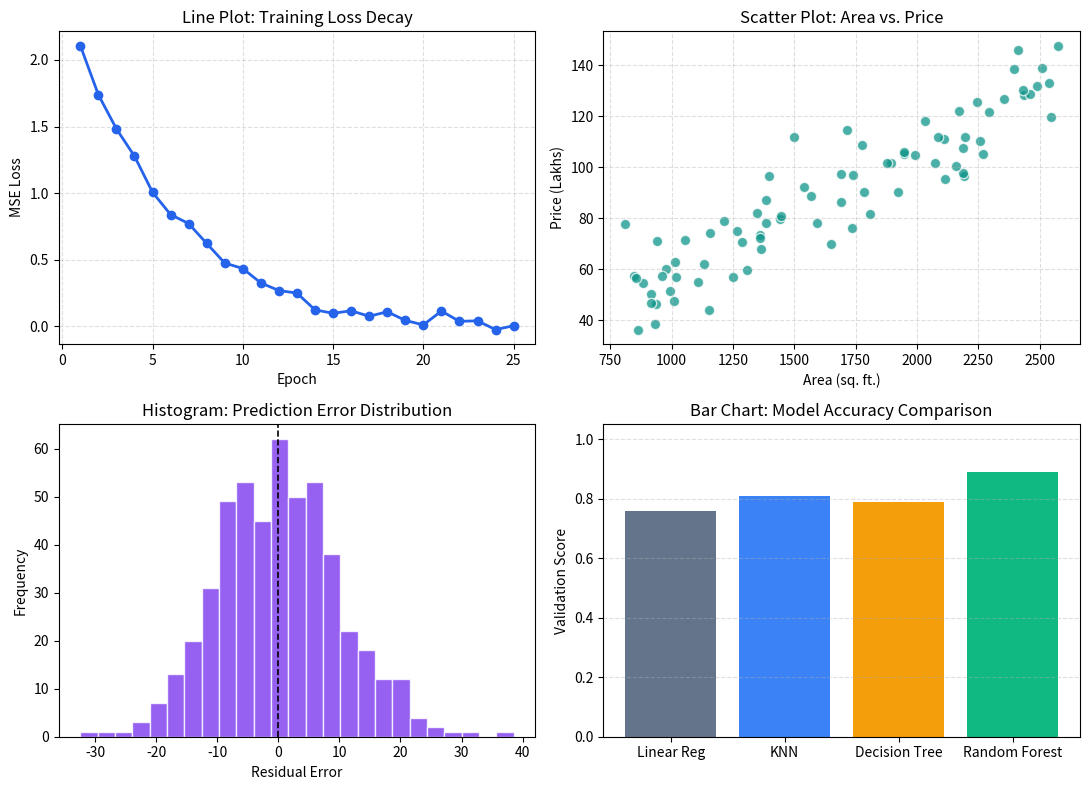

Write the Python code that produced this figure.
import numpy as np
import matplotlib.pyplot as plt

np.random.seed(42)

epochs = np.arange(1, 26)
loss = 2.5 * np.exp(-0.18 * epochs) + np.random.normal(0, 0.04, size=len(epochs))

area = np.random.uniform(800, 2600, 80)
price = 0.045 * area + np.random.normal(0, 12, 80) + 15

residuals = np.random.normal(0, 10, 500)
models = ["Linear Reg", "KNN", "Decision Tree", "Random Forest"]
scores = [0.76, 0.81, 0.79, 0.89]

fig, axes = plt.subplots(2, 2, figsize=(11, 8))

axes[0, 0].plot(epochs, loss, marker="o", linewidth=2, color="#2563eb")
axes[0, 0].set_title("Line Plot: Training Loss Decay")
axes[0, 0].set_xlabel("Epoch")
axes[0, 0].set_ylabel("MSE Loss")
axes[0, 0].grid(True, linestyle="--", alpha=0.4)

axes[0, 1].scatter(area, price, alpha=0.75, edgecolors="white", s=55, color="#0d9488")
axes[0, 1].set_title("Scatter Plot: Area vs. Price")
axes[0, 1].set_xlabel("Area (sq. ft.)")
axes[0, 1].set_ylabel("Price (Lakhs)")
axes[0, 1].grid(True, linestyle="--", alpha=0.4)

axes[1, 0].hist(residuals, bins=25, color="#7c3aed", alpha=0.8, edgecolor="white")
axes[1, 0].axvline(0, color="black", linestyle="--", linewidth=1.2)
axes[1, 0].set_title("Histogram: Prediction Error Distribution")
axes[1, 0].set_xlabel("Residual Error")
axes[1, 0].set_ylabel("Frequency")

axes[1, 1].bar(models, scores, color=["#64748b", "#3b82f6", "#f59e0b", "#10b981"])
axes[1, 1].set_ylim(0, 1.05)
axes[1, 1].set_title("Bar Chart: Model Accuracy Comparison")
axes[1, 1].set_ylabel("Validation Score")
axes[1, 1].grid(True, axis="y", linestyle="--", alpha=0.4)

plt.tight_layout()
plt.savefig("matplotlib_cheatsheet.png", dpi=600, bbox_inches="tight")
plt.show()
